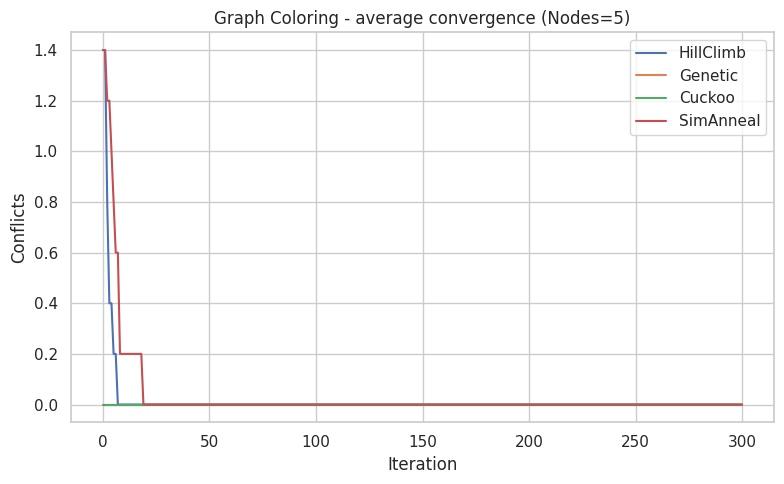
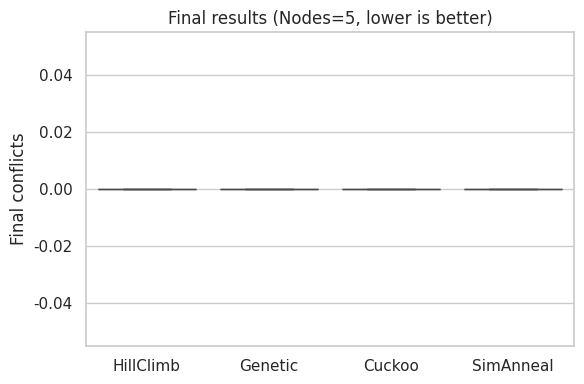
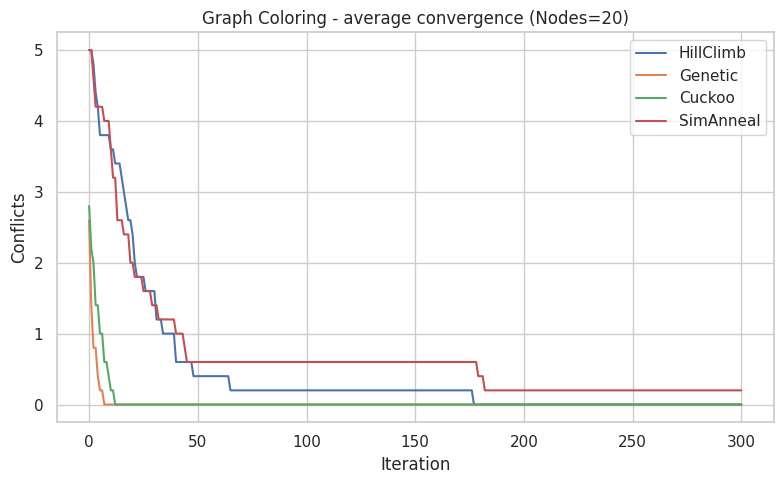
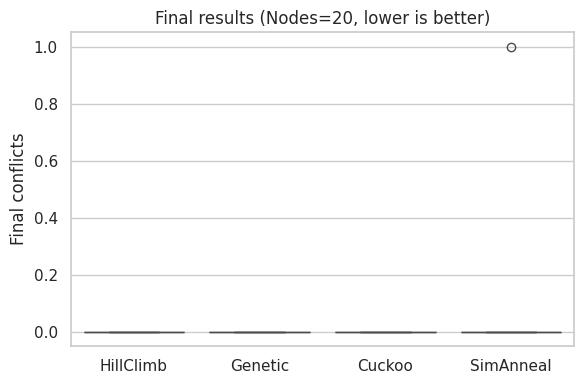
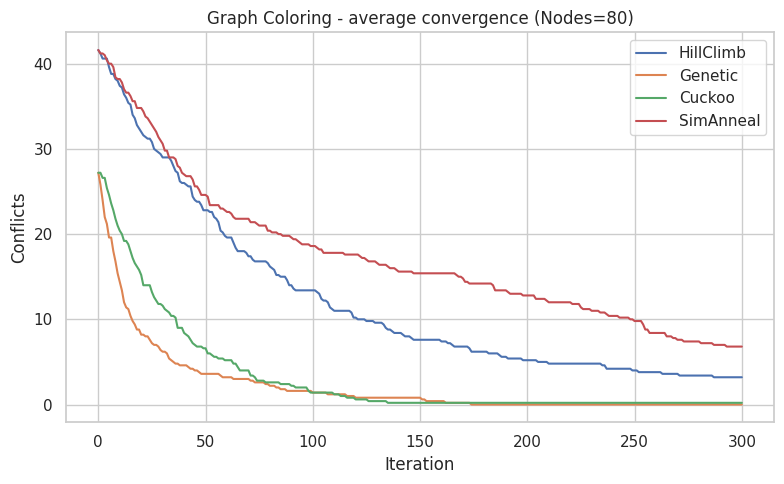
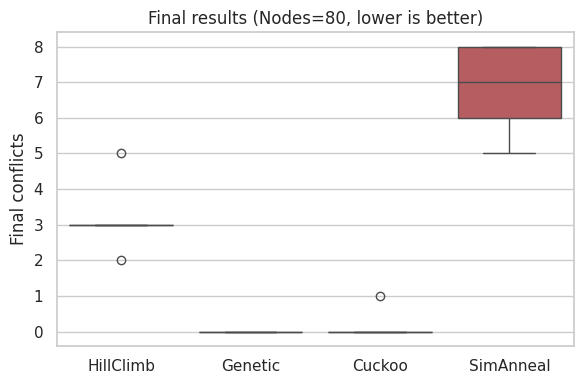
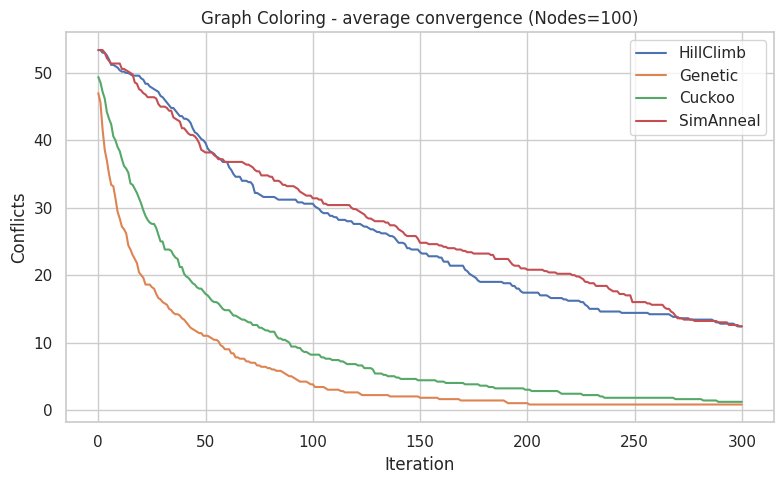
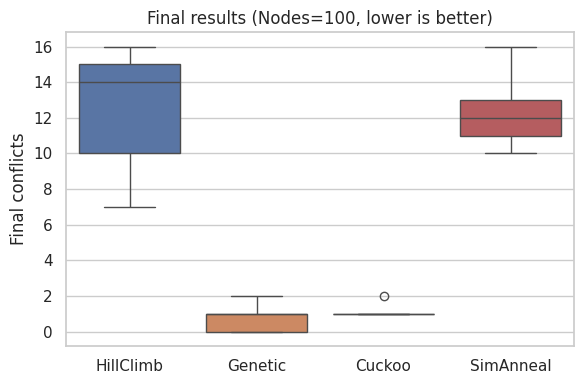

Reproduce these figures in Python, in order.
import numpy as np
import matplotlib.pyplot as plt
import networkx as nx
import seaborn as sns
sns.set(style="whitegrid")

# -------------------------
# Graph utilities
# -------------------------
def random_graph(n_nodes, edge_prob, seed=None):
    rnd = np.random.RandomState(seed)
    G = nx.erdos_renyi_graph(n_nodes, edge_prob, seed=seed)
    edges = list(G.edges())
    return G, edges

def fitness_conflicts(colors, edges):
    """Count number of conflicting edges (same color on both ends)."""
    return sum(colors[u] == colors[v] for u, v in edges)

# -------------------------
# Hill Climbing
# -------------------------
def hill_climbing(G, edges, k_colors=4, iters=500, seed=None):
    rnd = np.random.RandomState(seed)
    n = len(G)
    colors = rnd.randint(0, k_colors, n)
    f = fitness_conflicts(colors, edges)
    history = [f]
    for _ in range(iters):
        v = rnd.randint(0, n)
        old_color = colors[v]
        new_color = rnd.randint(0, k_colors)
        colors[v] = new_color
        f_new = fitness_conflicts(colors, edges)
        if f_new <= f:
            f = f_new
        else:
            colors[v] = old_color  # reject
        history.append(f)
    return colors, f, np.array(history)

# -------------------------
# Genetic Algorithm
# -------------------------
def genetic_algorithm(G, edges, k_colors=4, pop_size=30, iters=300, cx_rate=0.7, mut_rate=0.2, seed=None):
    rnd = np.random.RandomState(seed)
    n = len(G)
    pop = rnd.randint(0, k_colors, (pop_size, n))
    fitness = np.array([fitness_conflicts(ind, edges) for ind in pop])
    history = [fitness.min()]

    def tournament_select():
        idx = rnd.choice(pop_size, 3, replace=False)
        return pop[idx[np.argmin(fitness[idx])]].copy()

    for _ in range(iters):
        new_pop = []
        elite = pop[np.argmin(fitness)].copy()
        new_pop.append(elite)
        while len(new_pop) < pop_size:
            p1 = tournament_select()
            p2 = tournament_select()
            child = p1.copy()
            # crossover
            if rnd.rand() < cx_rate:
                mask = rnd.rand(n) < 0.5
                child[mask] = p2[mask]
            # mutation
            if rnd.rand() < mut_rate:
                i = rnd.randint(0, n)
                child[i] = rnd.randint(0, k_colors)
            new_pop.append(child)
        pop = np.array(new_pop)
        fitness = np.array([fitness_conflicts(ind, edges) for ind in pop])
        history.append(fitness.min())
    best = pop[np.argmin(fitness)].copy()
    return best, fitness.min(), np.array(history)

# -------------------------
# Discrete Cuckoo Search
# -------------------------
def cuckoo_search(G, edges, k_colors=4, n_nests=20, iters=300, pa=0.25, seed=None):
    rnd = np.random.RandomState(seed)
    n = len(G)
    nests = rnd.randint(0, k_colors, (n_nests, n))
    fitness = np.array([fitness_conflicts(ind, edges) for ind in nests])
    best = nests[np.argmin(fitness)].copy()
    best_f = fitness.min()
    history = [best_f]

    for _ in range(iters):
        for i in range(n_nests):
            j = rnd.randint(0, n_nests)
            if rnd.rand() < 0.5:
                # swap colors of two vertices (discrete perturbation)
                a, b = rnd.randint(0, n, 2)
                new = nests[i].copy()
                new[a], new[b] = new[b], new[a]
            else:
                # random recolor
                new = nests[i].copy()
                idx = rnd.randint(0, n)
                new[idx] = rnd.randint(0, k_colors)
            f_new = fitness_conflicts(new, edges)
            if f_new < fitness[j]:
                nests[j] = new
                fitness[j] = f_new
                if f_new < best_f:
                    best_f = f_new
                    best = new.copy()
        # discovery
        K = int(pa * n_nests)
        worst = np.argsort(fitness)[-K:]
        nests[worst] = rnd.randint(0, k_colors, (K, n))
        fitness[worst] = [fitness_conflicts(ind, edges) for ind in nests[worst]]
        if fitness.min() < best_f:
            best = nests[np.argmin(fitness)].copy()
            best_f = fitness.min()
        history.append(best_f)
    return best, best_f, np.array(history)

# -------------------------
# Simulated Annealing
# -------------------------
def simulated_annealing(G, edges, k_colors=4, iters=500, T0=1.0, alpha=0.99, seed=None):
    rnd = np.random.RandomState(seed)
    n = len(G)
    colors = rnd.randint(0, k_colors, n)
    f = fitness_conflicts(colors, edges)
    best = colors.copy()
    best_f = f
    history = [f]
    T = T0

    for _ in range(iters):
        v = rnd.randint(0, n)
        old_color = colors[v]
        new_color = rnd.randint(0, k_colors)
        colors[v] = new_color
        f_new = fitness_conflicts(colors, edges)
        delta = f_new - f
        if delta < 0 or rnd.rand() < np.exp(-delta / T):
            f = f_new
            if f_new < best_f:
                best = colors.copy()
                best_f = f_new
        else:
            colors[v] = old_color  # reject
        T *= alpha
        history.append(best_f)
    return best, best_f, np.array(history)

# -------------------------
# Run experiment
# -------------------------
def run_experiment():
    graph_configs = [
        {'n_nodes': 5, 'edge_prob': 0.15, 'k_colors': 3},
        {'n_nodes': 20, 'edge_prob': 0.1, 'k_colors': 4},
        {'n_nodes': 80, 'edge_prob': 0.08, 'k_colors': 6},
        {'n_nodes': 100, 'edge_prob': 0.08, 'k_colors': 6},

    ]
    runs = 5
    iters = 300
    algos = {
        "HillClimb": hill_climbing,
        "Genetic": genetic_algorithm,
        "Cuckoo": cuckoo_search,
        "SimAnneal": simulated_annealing
    }

    for config in graph_configs:
        print(f"\nGraph config: Nodes={config['n_nodes']}, Edge probability={config['edge_prob']}, Colors={config['k_colors']}")
        G, edges = random_graph(config['n_nodes'], config['edge_prob'], seed=42)
        results = {}
        for name, alg in algos.items():
            all_hist = []
            finals = []
            for run in range(runs):
                _, f, h = alg(G, edges, k_colors=config['k_colors'], iters=iters, seed=run)
                all_hist.append(h)
                finals.append(f)
            results[name] = {"hist": np.array(all_hist), "finals": np.array(finals)}

        # Plot convergence
        plt.figure(figsize=(8, 5))
        for name, data in results.items():
            mean = data["hist"].mean(axis=0)
            plt.plot(mean, label=name)
        plt.xlabel("Iteration")
        plt.ylabel("Conflicts")
        plt.title(f"Graph Coloring - average convergence (Nodes={config['n_nodes']})")
        plt.legend()
        plt.tight_layout()
        plt.show()

        # Boxplot final results
        plt.figure(figsize=(6, 4))
        sns.boxplot(data=[results[n]["finals"] for n in algos.keys()])
        plt.xticks(range(len(algos)), list(algos.keys()))
        plt.ylabel("Final conflicts")
        plt.title(f"Final results (Nodes={config['n_nodes']}, lower is better)")
        plt.tight_layout()
        plt.show()


if __name__ == "__main__":
    run_experiment()
